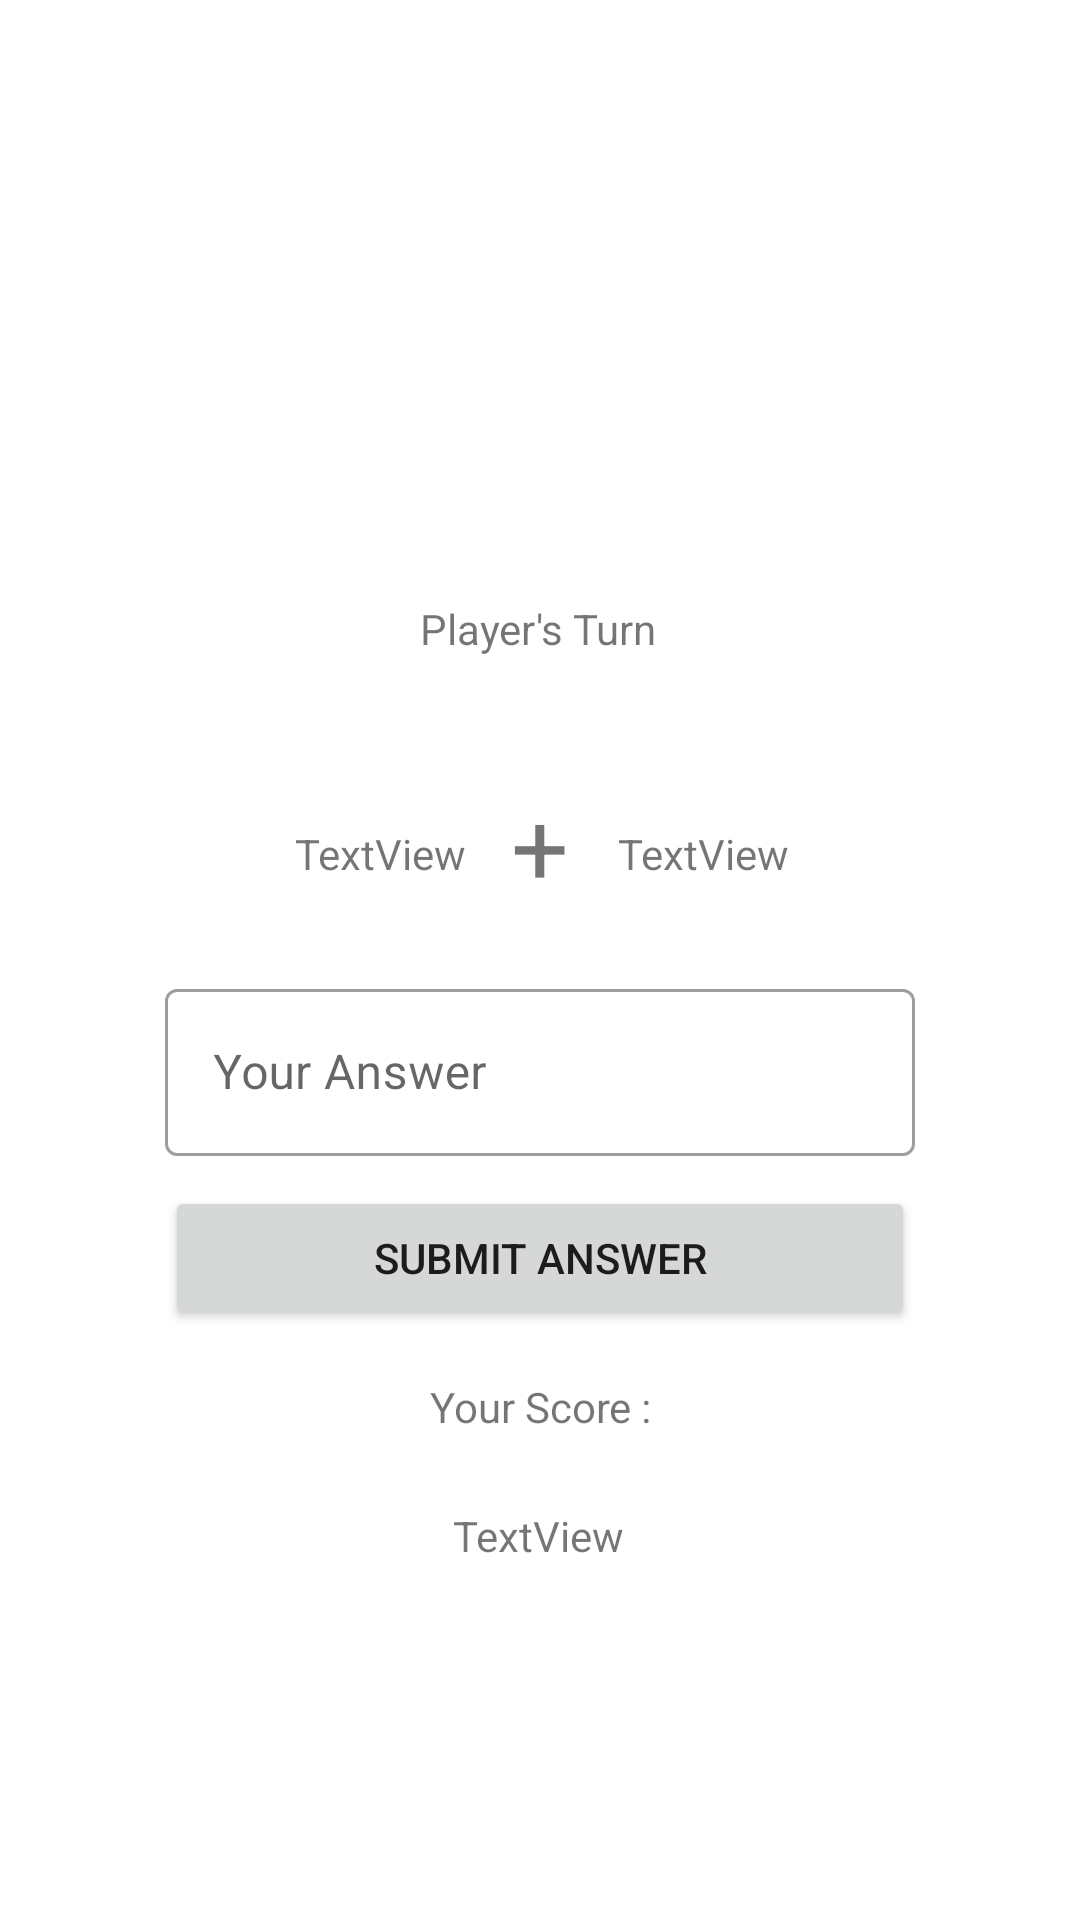

This screen was rendered from an Android layout file. Write that file and the resources it references.
<!-- AndroidManifest.xml: application theme Theme.160419034_HomeworkWeek2 -->
<!-- res/layout/fragment_game.xml -->
<?xml version="1.0" encoding="utf-8"?>
<androidx.constraintlayout.widget.ConstraintLayout xmlns:android="http://schemas.android.com/apk/res/android"
    xmlns:app="http://schemas.android.com/apk/res-auto"
    xmlns:tools="http://schemas.android.com/tools"
    android:id="@+id/frameLayout"
    android:layout_width="match_parent"
    android:layout_height="match_parent"
    tools:context=".GameFragment">

    <TextView
        android:id="@+id/textPlayer"
        android:layout_width="wrap_content"
        android:layout_height="wrap_content"
        android:layout_marginTop="200dp"
        android:text="Player's Turn"
        app:layout_constraintEnd_toEndOf="parent"
        app:layout_constraintHorizontal_bias="0.498"
        app:layout_constraintStart_toStartOf="parent"
        app:layout_constraintTop_toTopOf="parent" />

    <TextView
        android:id="@+id/textAddition"
        android:layout_width="wrap_content"
        android:layout_height="wrap_content"
        android:layout_marginTop="40dp"
        android:text="+"
        android:textSize="34sp"
        app:layout_constraintEnd_toEndOf="parent"
        app:layout_constraintStart_toStartOf="parent"
        app:layout_constraintTop_toBottomOf="@+id/textPlayer" />

    <TextView
        android:id="@+id/textNumber1"
        android:layout_width="wrap_content"
        android:layout_height="wrap_content"
        android:layout_marginTop="56dp"
        android:text="TextView"
        app:layout_constraintEnd_toStartOf="@+id/textAddition"
        app:layout_constraintHorizontal_bias="0.869"
        app:layout_constraintStart_toStartOf="parent"
        app:layout_constraintTop_toBottomOf="@+id/textPlayer" />

    <TextView
        android:id="@+id/textNumber2"
        android:layout_width="wrap_content"
        android:layout_height="wrap_content"
        android:layout_marginTop="56dp"
        android:text="TextView"
        app:layout_constraintEnd_toEndOf="parent"
        app:layout_constraintHorizontal_bias="0.144"
        app:layout_constraintStart_toEndOf="@+id/textAddition"
        app:layout_constraintTop_toBottomOf="@+id/textPlayer" />

    <com.google.android.material.textfield.TextInputLayout
        android:id="@+id/textAnswer"
        style="@style/Widget.MaterialComponents.TextInputLayout.OutlinedBox"
        android:layout_width="250dp"
        android:layout_height="wrap_content"
        android:layout_marginStart="32dp"
        android:layout_marginTop="20dp"
        android:layout_marginEnd="32dp"
        android:hint="Your Answer"
        app:layout_constraintEnd_toEndOf="parent"
        app:layout_constraintStart_toStartOf="parent"
        app:layout_constraintTop_toBottomOf="@+id/textAddition">

        <com.google.android.material.textfield.TextInputEditText
            android:id="@+id/textInputAnswer"
            android:layout_width="match_parent"
            android:layout_height="wrap_content" />
    </com.google.android.material.textfield.TextInputLayout>

    <Button
        android:id="@+id/buttonSubmit"
        android:layout_width="250dp"
        android:layout_height="wrap_content"
        android:layout_marginTop="10dp"
        android:text="submit answer"
        app:layout_constraintEnd_toEndOf="parent"
        app:layout_constraintStart_toStartOf="parent"
        app:layout_constraintTop_toBottomOf="@+id/textAnswer" />

    <TextView
        android:id="@+id/textViewScore"
        android:layout_width="wrap_content"
        android:layout_height="wrap_content"
        android:layout_marginTop="16dp"
        android:text="Your Score :"
        app:layout_constraintEnd_toEndOf="parent"
        app:layout_constraintHorizontal_bias="0.501"
        app:layout_constraintStart_toStartOf="parent"
        app:layout_constraintTop_toBottomOf="@+id/buttonSubmit" />

    <TextView
        android:id="@+id/textScoreValue"
        android:layout_width="wrap_content"
        android:layout_height="wrap_content"
        android:layout_marginTop="24dp"
        android:text="TextView"
        app:layout_constraintEnd_toEndOf="parent"
        app:layout_constraintHorizontal_bias="0.498"
        app:layout_constraintStart_toStartOf="parent"
        app:layout_constraintTop_toBottomOf="@+id/textViewScore" />
</androidx.constraintlayout.widget.ConstraintLayout>
<!-- resources referenced by this layout -->
<resources>
  <style name="Theme.160419034_HomeworkWeek2" parent="Theme.MaterialComponents.DayNight.DarkActionBar">
          
          <item name="colorPrimary">@color/purple_500</item>
          <item name="colorPrimaryVariant">@color/purple_700</item>
          <item name="colorOnPrimary">@color/white</item>
          
          <item name="colorSecondary">@color/teal_200</item>
          <item name="colorSecondaryVariant">@color/teal_700</item>
          <item name="colorOnSecondary">@color/black</item>
          
          <item name="android:statusBarColor" tools:targetApi="l">?attr/colorPrimaryVariant</item>
          
      </style>
  <!-- not gathered from this repository: default colours our renderer supplied (Android Studio template values) -->
  <color name="purple_500">#FF6200EE</color>
  <color name="purple_700">#FF3700B3</color>
  <color name="teal_200">#FF03DAC5</color>
  <color name="teal_700">#FF018786</color>
  <color name="black">#FF000000</color>
  <color name="white">#FFFFFFFF</color>
</resources>
